Photos from the image-classification dataset "data" in the GitHub repository Nec0ti/ImaginAIry. Its 3 classes are: apple, car, cat.

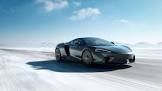
Label: car

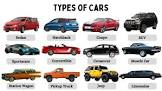
Label: car

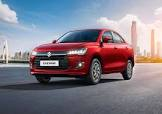
Label: car

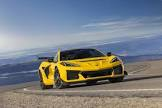
Label: car
